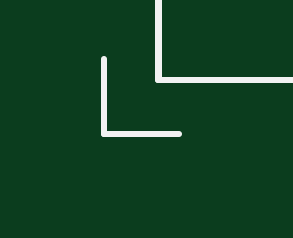
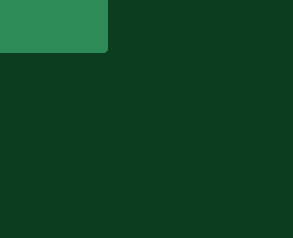
Circuit board: 6 layer files. Board 8.4 x 6.1 mm.
- top_copper: merge1.cmp (92291 bytes)
- top_silk: merge1.plc (743366 bytes)
- bottom_copper: merge1.sol (752248 bytes)
- top_mask: merge1.stc (32197 bytes)
- bottom_mask: merge1.sts (19283 bytes)
- drill: merge1.xln (12665 bytes)

=== top_copper: merge1.cmp (92291 bytes, source omitted) ===
=== top_silk: merge1.plc (743366 bytes, source omitted) ===
=== bottom_copper: merge1.sol (752248 bytes, source omitted) ===
=== top_mask: merge1.stc (32197 bytes, source omitted) ===
=== bottom_mask: merge1.sts (19283 bytes, source omitted) ===
=== drill: merge1.xln (12665 bytes, source omitted) ===
